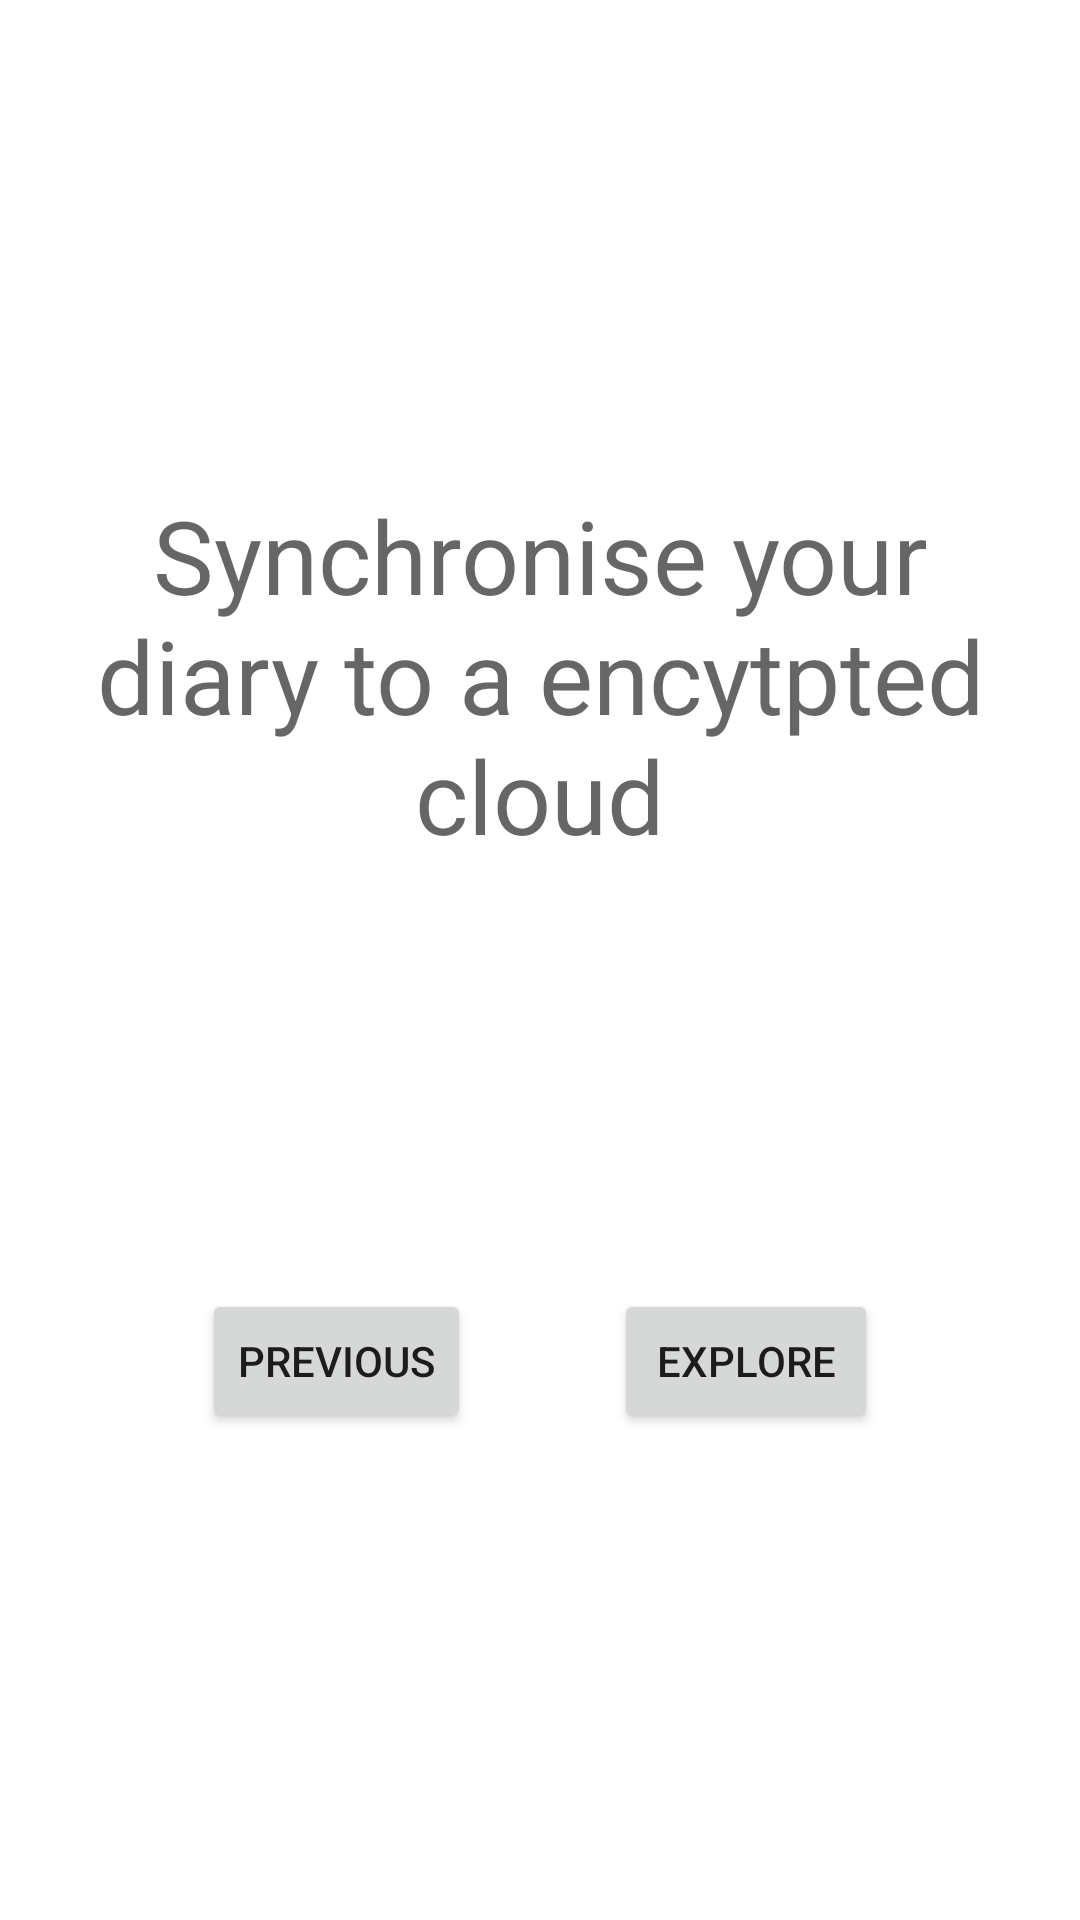

Write the Android layout XML for this screen, with the resource values it uses.
<!-- AndroidManifest.xml: application theme Theme.MyDailyDiary -->
<!-- res/layout/fragment_third.xml -->
<?xml version="1.0" encoding="utf-8"?>
<layout  xmlns:android="http://schemas.android.com/apk/res/android"
    xmlns:app="http://schemas.android.com/apk/res-auto"
    xmlns:tools="http://schemas.android.com/tools">
<androidx.constraintlayout.widget.ConstraintLayout
    android:layout_width="match_parent"
    android:layout_height="match_parent"
    android:padding="20dp"
    tools:context=".welcomeFragments.ThirdFragment">

    

    <TextView
        android:id="@+id/textview_first"
        android:layout_width="wrap_content"
        android:layout_height="wrap_content"
        android:text="@string/third_fragment"
        android:textAppearance="@style/TextAppearance.AppCompat.Display1"
        android:textAlignment="center"
        app:layout_constraintBottom_toTopOf="@id/third_button"
        app:layout_constraintEnd_toEndOf="parent"
        app:layout_constraintStart_toStartOf="parent"
        app:layout_constraintTop_toTopOf="parent" />

    <Button
        android:id="@+id/third_button"
        android:layout_width="wrap_content"
        android:layout_height="wrap_content"
        android:text="Explore"
        app:layout_constraintBottom_toBottomOf="parent"
        app:layout_constraintEnd_toEndOf="parent"
        app:layout_constraintHorizontal_bias="0.5"
        app:layout_constraintStart_toEndOf="@+id/third_button_previous"
        app:layout_constraintTop_toBottomOf="@id/textview_first" />

    <Button
        android:id="@+id/third_button_previous"
        android:layout_width="wrap_content"
        android:layout_height="wrap_content"
        android:text="@string/previous"
        app:layout_constraintBottom_toBottomOf="parent"
        app:layout_constraintEnd_toStartOf="@+id/third_button"
        app:layout_constraintHorizontal_bias="0.5"
        app:layout_constraintStart_toEndOf="@+id/textview_first"
        app:layout_constraintStart_toStartOf="parent"
        app:layout_constraintTop_toBottomOf="@+id/textview_first" />

</androidx.constraintlayout.widget.ConstraintLayout>
</layout>
<!-- resources referenced by this layout -->
<resources>
  <string name="previous">Previous</string>
  <string name="third_fragment">Synchronise your diary to a encytpted cloud</string>
  <style name="Theme.MyDailyDiary" parent="Theme.MaterialComponents.DayNight.DarkActionBar">
          
          <item name="colorPrimary">@color/purple_500</item>
          <item name="colorPrimaryVariant">@color/purple_700</item>
          <item name="colorOnPrimary">@color/white</item>
          
          <item name="colorSecondary">@color/teal_200</item>
          <item name="colorSecondaryVariant">@color/teal_700</item>
          <item name="colorOnSecondary">@color/black</item>
          
          <item name="android:statusBarColor" tools:targetApi="l">?attr/colorPrimaryVariant</item>
          
      </style>
  <!-- not gathered from this repository: default colours our renderer supplied (Android Studio template values) -->
  <color name="purple_500">#FF6200EE</color>
  <color name="purple_700">#FF3700B3</color>
  <color name="teal_200">#FF03DAC5</color>
  <color name="teal_700">#FF018786</color>
  <color name="black">#FF000000</color>
  <color name="white">#FFFFFFFF</color>
</resources>
